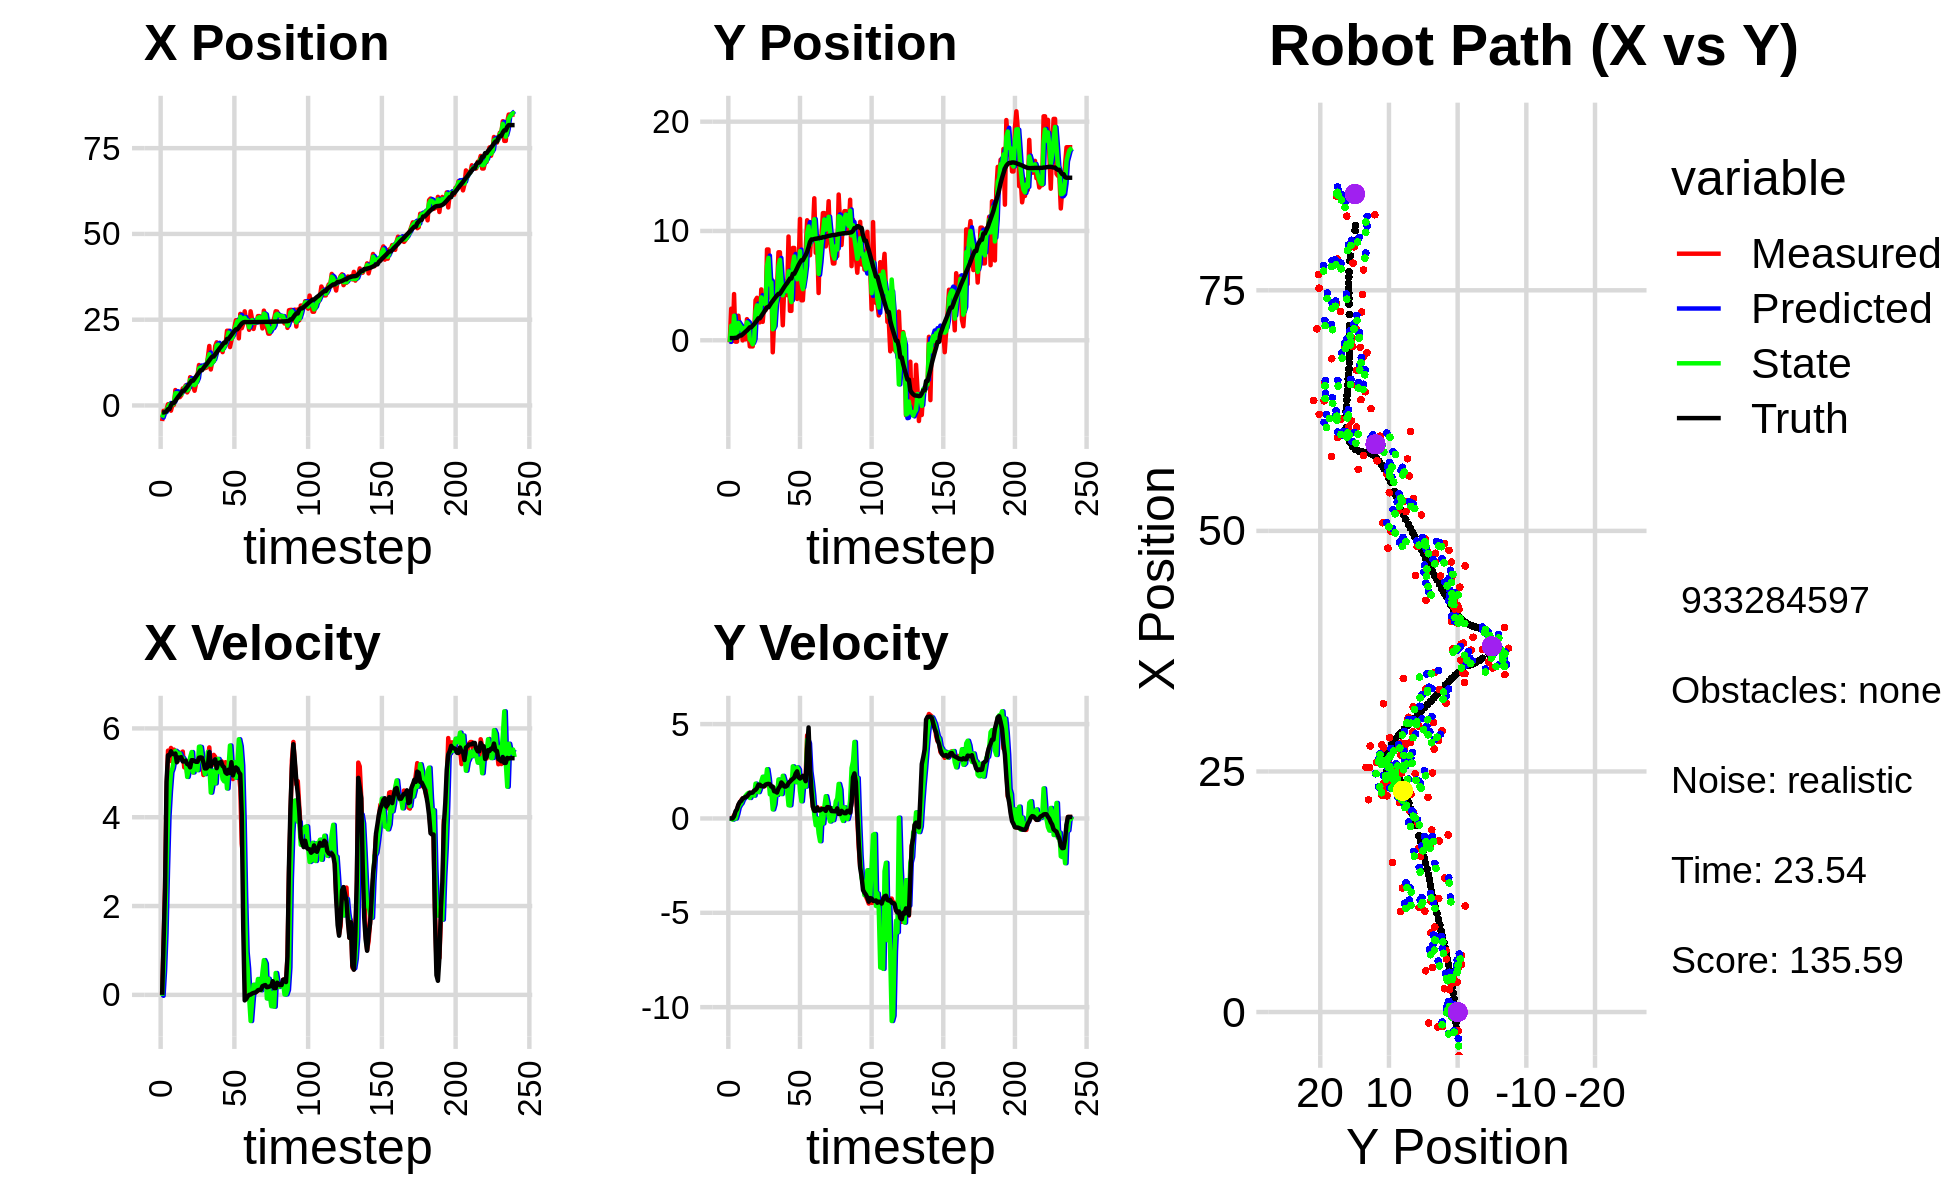

Values plotted in this chart, from the file beside it:
-4.537640094683438541e+00, -1.916349388669630061e-01, 0.000000000000000000e+00, 0.000000000000000000e+00, 0.000000000000000000e+00, 0.000000000000000000e+00, 0.000000000000000000e+00, 0.000000000000000000e+00, -2.769397117201337188e+00, -9.568559489105697702e-02, 0.000000000000000000e+00, 0.000000000000000000e+00, -2.031207085008564839e+00, 1.995302293198002730e-01, 0.000000000000000000e+00, 0.000000000000000000e+00, 0.000000000000000000e+00, -2.668661181814968586e-04
-4.537640094683438541e+00, -1.916349388669630061e-01, 0.000000000000000000e+00, 0.000000000000000000e+00, -2.769397117201337188e+00, -9.568559489105697702e-02, 0.000000000000000000e+00, 0.000000000000000000e+00, -3.540215139478321671e+00, -1.494052042546817061e-01, -2.058252045017362059e-02, -3.616182380391354170e-03, -2.031207085008564839e+00, 1.995302293198002730e-01, 0.000000000000000000e+00, 0.000000000000000000e+00, 0.000000000000000000e+00, -4.596206781570799649e-05
-1.555812836327919779e+00, 2.885383709619815829e+00, 1.159999822787184831e+00, -5.776636968513292059e-04, -3.542273391523338866e+00, -1.497668224927208303e-01, -2.058252045017362059e-02, -3.616182380391354170e-03, -2.279296236204995996e+00, 1.326928612365168236e+00, 5.395850031375665212e-01, -1.302403691431499623e-02, -2.031207085008564839e+00, 1.995302293198002730e-01, 1.199999999999999956e+00, 0.000000000000000000e+00, 1.200000047683715820e+00, 4.979859804734587669e-04
-1.953693788904625750e+00, -7.511067706688862033e-02, 2.454970602797766244e+00, 1.199853305646971825e-02, -2.225337735891239177e+00, 1.325626208673736706e+00, 5.395850031375665212e-01, -1.302403691431499623e-02, -2.089041923399152179e+00, 5.221823112653086740e-01, 1.388519991011925248e+00, -6.059079417429490827e-02, -1.970042229038456272e+00, 1.995311649000377774e-01, 2.399999999999999911e+00, 3.000000000000000062e-03, 2.400000095367431641e+00, -4.887405782938003540e-03
-1.147264540309990366e+00, 4.227975343174508183e+00, 4.537579433027501885e+00, 1.762182858232740068e-01, -1.950189924297959676e+00, 5.161232318478792269e-01, 1.388519991011925248e+00, -6.059079417429490827e-02, -1.320302408862547239e+00, 2.249116432468415638e+00, 2.800728251644234224e+00, 2.445936608213134661e-02, -1.638300895914189592e+00, 2.015633331695933228e-01, 4.799000000000000377e+00, 1.160000000000000059e-01, 4.800000190734863281e+00, -3.881580010056495667e-02
3.550262447116729336e-01, -1.280819904377193397e-01, 5.498854710774459420e+00, 2.135497053937826795e-01, -1.040229583698123683e+00, 2.251562369076628656e+00, 2.800728251644234224e+00, 2.445936608213134661e-02, -5.218488351383552271e-01, 8.477560086491138236e-01, 4.001738024077768685e+00, -4.394604146858459293e-03, -1.059863090873341962e+00, 2.225524352553189256e-01, 5.395999999999999908e+00, 3.699999999999999956e-01, 5.408999919891357422e+00, -3.881580010056495667e-02
3.550262447116729336e-01, -1.280819904377193397e-01, 5.266874363698067718e+00, 4.373303375780063784e-01, -1.216750327305783363e-01, 8.473165482344279242e-01, 4.001738024077768685e+00, -4.394604146858459293e-03, 2.619970138110651048e-01, 4.010783133338046702e-01, 4.580821125757957191e+00, 2.402286920333395748e-01, -1.059863090873341962e+00, 2.225524352553189256e-01, 5.386999999999999567e+00, 4.869999999999999885e-01, 5.408999919891357422e+00, -8.284408599138259888e-02
-1.520821094624729364e+00, 2.246997787576135774e+00, 5.559665180171013077e+00, 7.035198010838572547e-01, 7.200791263868608905e-01, 4.251011825371386332e-01, 4.580821125757957191e+00, 2.402286920333395748e-01, -8.227531708284174794e-02, 1.592552808454926083e+00, 5.010235686340967831e+00, 5.797581551374417774e-01, 8.069705946935883112e-02, 3.340833914536599503e-01, 5.485000000000000320e+00, 7.269999999999999796e-01, 5.532999992370605469e+00, -1.258709728717803955e-01
1.923660631473411153e-01, 1.011306924918444539e+00, 5.248806535293216058e+00, 8.038217136790679618e-01, 4.187482515512550574e-01, 1.650528623968670283e+00, 5.010235686340967831e+00, 5.797581551374417774e-01, 2.734322141134798434e-01, 1.378056663995611109e+00, 5.105778659154560195e+00, 7.143060915614597439e-01, 7.356119154574648489e-01, 4.325729440407151127e-01, 5.429000000000000270e+00, 8.719999999999999973e-01, 5.499000072479248047e+00, -1.519630551338195801e-01
1.923660631473411153e-01, 1.011306924918444539e+00, 5.523051111339745134e+00, 9.724033096793351927e-01, 7.840100800289359073e-01, 1.449487273151757183e+00, 5.105778659154560195e+00, 7.143060915614597439e-01, 5.836179914520800427e-01, 1.187542248325935912e+00, 5.295811696909568767e+00, 8.094725622337631821e-01, 7.356119154574648489e-01, 4.325729440407151127e-01, 5.418999999999999595e+00, 9.310000000000000497e-01, 5.499000072479248047e+00, -1.742766052484512329e-01
4.495873212470698377e+00, -1.372072285742291162e-02, 5.273144264330508868e+00, 1.056802360329465396e+00, 1.113199161143036964e+00, 1.268489504549312308e+00, 5.295811696909568767e+00, 8.094725622337631821e-01, 3.554828175751514774e+00, 7.800792499356592469e-01, 5.495153136216954337e+00, 1.003040437427099141e+00, 1.360146522496169741e+00, 5.412243887240304474e-01, 5.434000000000000163e+00, 1.066000000000000059e+00, 5.538000106811523438e+00, -1.977918595075607300e-01
2.320308923563518810e+00, 1.193264334388948411e+00, 5.278192664742780593e+00, 1.097069265284554174e+00, 4.104343489373210474e+00, 8.803832936783692054e-01, 5.495153136216954337e+00, 1.003040437427099141e+00, 3.589952706932008297e+00, 1.105191998449025048e+00, 5.460265276787817257e+00, 1.081717603324494847e+00, 1.974865913507704018e+00, 6.625097678857357897e-01, 5.238000000000000433e+00, 1.084999999999999964e+00, 5.348999977111816406e+00, -2.049315571784973145e-01
3.106831252502807228e+00, 8.356511452531591166e-02, 5.275924289312277971e+00, 1.122434617065107165e+00, 4.135979234610790201e+00, 1.213363758781474511e+00, 5.460265276787817257e+00, 1.081717603324494847e+00, 3.369201354107627111e+00, 8.409112669416801689e-01, 5.300955766697438065e+00, 1.193846383950902590e+00, 2.576725959500482332e+00, 7.874674780550919850e-01, 5.346000000000000085e+00, 1.139000000000000012e+00, 5.466000080108642578e+00, -2.096212655305862427e-01
2.418508350715604216e+00, 1.929979739393406613e+00, 5.452961923506427055e+00, 1.160098760492139780e+00, 3.899296930777370829e+00, 9.602959053367704501e-01, 5.300955766697438065e+00, 1.193846383950902590e+00, 3.479240662501377201e+00, 1.639807760190851393e+00, 5.434561226838109604e+00, 1.285581302922304658e+00, 3.085957527278702983e+00, 8.961324077752744754e-01, 5.339999999999999858e+00, 1.167999999999999927e+00, 5.466000080108642578e+00, -2.096212655305862427e-01
2.973479509478108351e+00, 8.713453688294321431e-01, 5.431669701556185892e+00, 1.229114584334021432e+00, 4.022696785185187807e+00, 1.768365890483081904e+00, 5.434561226838109604e+00, 1.285581302922304658e+00, 3.249526599370959890e+00, 1.505521687449382862e+00, 5.346120192296325513e+00, 1.352890972073615750e+00, 3.708809851966900606e+00, 1.036370037675861333e+00, 5.352000000000000313e+00, 1.262999999999999901e+00, 5.499000072479248047e+00, -2.225387990474700928e-01
4.962383806280741716e+00, -5.601963409969590302e-01, 5.478223490508191240e+00, 1.362017684431663378e+00, 3.784138618600592530e+00, 1.640810784656744348e+00, 5.346120192296325513e+00, 1.352890972073615750e+00, 4.102392067610464821e+00, 7.762868316824622639e-02, 5.333351989715645836e+00, 1.085981718967852228e+00, 4.319355964499728806e+00, 1.186835943166738350e+00, 5.256000000000000227e+00, 1.358000000000000096e+00, 5.427999973297119141e+00, -2.436831593513488770e-01
4.962383806280741716e+00, -5.601963409969590302e-01, 5.123796689954037475e+00, 1.323619863113197015e+00, 4.635727266582029493e+00, 1.862268550650314491e-01, 5.333351989715645836e+00, 1.085981718967852228e+00, 4.862040146777645511e+00, -6.108019343147436109e-02, 5.266993648525316374e+00, 1.277850065156867387e+00, 4.319355964499728806e+00, 1.186835943166738350e+00, 5.256000000000000227e+00, 1.358000000000000096e+00, 5.427999973297119141e+00, -2.528012394905090332e-01
5.852510392189643085e+00, -5.639029157941325421e-01, 5.286845714523860096e+00, 1.380058277883379203e+00, 5.388739511630177503e+00, 6.670481308421238875e-02, 5.266993648525316374e+00, 1.277850065156867387e+00, 5.515394755128490090e+00, -3.667403179339279728e-01, 5.244204854566317131e+00, 1.251239865515703320e+00, 4.926722526379091249e+00, 1.343655167006411411e+00, 5.272999999999999687e+00, 1.374000000000000110e+00, 5.448999881744384766e+00, -2.553384304046630859e-01
3.811761379017296836e+00, 6.375970234474853671e-01, 4.980875065868566764e+00, 1.415120949485861201e+00, 6.039815240585121536e+00, -2.416163313823576353e-01, 5.244204854566317131e+00, 1.251239865515703320e+00, 4.384047368407642864e+00, -4.724244478262751290e-04, 4.907775314004200418e+00, 1.212333787750650815e+00, 5.434554099769814961e+00, 1.475385366527567133e+00, 5.197000000000000064e+00, 1.475999999999999979e+00, 5.402999877929687500e+00, -2.768166661262512207e-01
4.637015104174346369e+00, 3.662823258246014735e+00, 5.258872955490840440e+00, 1.494103182992000622e+00, 4.874824899808062995e+00, 1.207609543272388092e-01, 4.907775314004200418e+00, 1.212333787750650815e+00, 4.794365418573169002e+00, 2.650437826796805396e+00, 5.072066505820927773e+00, 1.845955947923366036e+00, 6.034724234966432732e+00, 1.641870080153008171e+00, 5.185999999999999943e+00, 1.516999999999999904e+00, 5.402999877929687500e+00, -2.768166661262512207e-01
8.230594277145666382e+00, 3.884412823565873030e+00, 5.021173333169645758e+00, 1.508929315201132271e+00, 5.301572069155262135e+00, 2.835033421589141955e+00, 5.072066505820927773e+00, 1.845955947923366036e+00, 7.445780645107250351e+00, 3.190663766315485983e+00, 5.346845031317701391e+00, 1.563404150830326245e+00, 6.626650810229031130e+00, 1.817548809355654438e+00, 5.123000000000000220e+00, 1.610999999999999988e+00, 5.369999885559082031e+00, -2.919276356697082520e-01
5.511378406991397583e+00, 1.644788323137035713e+00, 5.158911094536739128e+00, 1.694265166502346265e+00, 7.980465148239020756e+00, 3.347004181398518519e+00, 5.346845031317701391e+00, 1.563404150830326245e+00, 7.299166628514059063e+00, 2.171865083445360334e+00, 5.467102082528058737e+00, 1.396818789212491918e+00, 7.220807075232672290e+00, 2.008667526621783050e+00, 5.283999999999999808e+00, 1.788000000000000034e+00, 5.578999996185302734e+00, -3.173177838325500488e-01
5.511378406991397583e+00, 1.644788323137035713e+00, 5.011362534451610173e+00, 1.678531779693418269e+00, 7.845876836766865203e+00, 2.311546962366609392e+00, 5.467102082528058737e+00, 1.396818789212491918e+00, 6.107937968039002463e+00, 2.075102582639488435e+00, 5.008831443147833795e+00, 1.608005990374612670e+00, 7.220807075232672290e+00, 2.008667526621783050e+00, 5.283999999999999808e+00, 1.788000000000000034e+00, 5.578999996185302734e+00, -3.232005238533020020e-01
4.285444974971219345e+00, 4.653382120451373005e+00, 5.060807016431207117e+00, 1.643555413710437119e+00, 6.608821112353785665e+00, 2.235903181676949902e+00, 5.008831443147833795e+00, 1.608005990374612670e+00, 5.953058391476769629e+00, 3.922869156551420211e+00, 5.229073695520954246e+00, 1.978179034872960873e+00, 7.828673362184466633e+00, 2.212790547796003704e+00, 5.264999999999999680e+00, 1.709999999999999964e+00, 5.535999774932861328e+00, -3.140161931514739990e-01
6.410294770669773712e+00, 1.685581980499824883e+00, 5.235074175857720391e+00, 1.699416497179202734e+00, 6.475965761028865231e+00, 4.120687060038716432e+00, 5.229073695520954246e+00, 1.978179034872960873e+00, 6.428447145030089516e+00, 3.391908925134630159e+00, 5.224630711913093251e+00, 2.211809802079822695e+00, 8.436884879461908682e+00, 2.410860120262861006e+00, 5.248000000000000220e+00, 1.707000000000000073e+00, 5.519000053405761719e+00, -3.138893246650695801e-01
8.834792107095150726e+00, 3.328435002213554483e+00, 5.235074175857720391e+00, 1.699416497179202734e+00, 6.950910216221398485e+00, 3.613089905342612429e+00, 5.224630711913093251e+00, 2.211809802079822695e+00, 7.484416909634730608e+00, 3.354895424518836933e+00, 5.059513725858765021e+00, 1.882761661928886721e+00, 9.040780067364803330e+00, 2.607136546447476722e+00, 5.248000000000000220e+00, 1.707000000000000073e+00, 5.519000053405761719e+00, -3.138893246650695801e-01
1.178711867305312566e+01, 2.760415820648041585e+00, 5.272694997970238440e+00, 1.751521065846356029e+00, 7.990368282220607021e+00, 3.543171590711725827e+00, 5.059513725858765021e+00, 1.882761661928886721e+00, 1.076912468039227377e+01, 3.309459013167630914e+00, 5.588084808617655774e+00, 1.945436528316068614e+00, 9.647543907148341091e+00, 2.808260976023414734e+00, 5.339000000000000412e+00, 1.794000000000000039e+00, 5.631999969482421875e+00, -3.207185566425323486e-01
1.045909044116723408e+01, 8.307479678613171714e+00, 5.375494364442995554e+00, 1.813005167235900661e+00, 1.132793316125403926e+01, 3.504002665999237820e+00, 5.588084808617655774e+00, 1.945436528316068614e+00, 1.108851872303502795e+01, 6.797884851817864060e+00, 5.581802054075652109e+00, 2.609921190129175006e+00, 1.026029682172032764e+01, 3.014819918159641343e+00, 5.347000000000000419e+00, 1.820999999999999952e+00, 5.647999763488769531e+00, -3.252913951873779297e-01
1.045909044116723408e+01, 8.307479678613171714e+00, 5.369697916917559155e+00, 1.836292854065483926e+00, 1.164669892844259280e+01, 7.058876970830781694e+00, 5.581802054075652109e+00, 2.609921190129175006e+00, 1.076954174877310066e+01, 7.539917985094562347e+00, 5.345526294026321068e+00, 2.098665253389544461e+00, 1.026029682172032764e+01, 3.014819918159641343e+00, 5.341999999999999638e+00, 1.834999999999999964e+00, 5.647999763488769531e+00, -3.295061886310577393e-01
1.152966088047922177e+01, 3.929137526399498093e+00, 4.951370995172399425e+00, 1.712029389169237081e+00, 1.130409437817573348e+01, 7.749784510433516793e+00, 5.345526294026321068e+00, 2.098665253389544461e+00, 1.138433095454192312e+01, 5.085814793444896509e+00, 5.161189114578862203e+00, 1.276018297316486638e+00, 1.087152004177425368e+01, 3.223887025392146555e+00, 5.237000000000000099e+00, 1.814000000000000057e+00, 5.541999816894531250e+00, -3.329003751277923584e-01
1.086985951669356787e+01, 5.611797628998438370e+00, 5.014213086291077204e+00, 1.695145559368193666e+00, 1.190044986599980881e+01, 5.213416623176545528e+00, 5.161189114578862203e+00, 1.276018297316486638e+00, 1.114297825455805224e+01, 5.300520030520802450e+00, 4.970681830519677824e+00, 1.382680117604463632e+00, 1.146788120269102329e+01, 3.430101690823303073e+00, 5.097999999999999865e+00, 1.687999999999999945e+00, 5.369999885559082031e+00, -3.260057866573333740e-01
1.101886707529842013e+01, -1.102481783820377759e+00, 5.260172317017127952e+00, 1.660373729846604141e+00, 1.164004643761001923e+01, 5.438788042281248458e+00, 4.970681830519677824e+00, 1.382680117604463632e+00, 1.144960626165784667e+01, 1.005309872175990549e+00, 5.151964768298564756e+00, 4.797902309543213839e-01, 1.196408939297879215e+01, 3.597801743881654080e+00, 5.097999999999999865e+00, 1.687999999999999945e+00, 5.369999885559082031e+00, -3.057520985603332520e-01
1.393599581721604785e+01, 1.873403487848630089e+00, 5.326862447075698448e+00, 1.496203657764483719e+00, 1.196480273848770359e+01, 1.053288895271422776e+00, 5.151964768298564756e+00, 4.797902309543213839e-01, 1.340451043889759930e+01, 1.223073009629911834e+00, 5.471446465018629191e+00, 7.541067368118123948e-01, 1.255587291655724336e+01, 3.782413540710783284e+00, 5.141000000000000014e+00, 1.443999999999999950e+00, 5.340000152587890625e+00, -2.738235890865325928e-01
1.733817577360074225e+01, 3.936629254381592613e+00, 5.571956893285053170e+00, 1.451846821555820455e+00, 1.395165508539946231e+01, 1.298483683311093095e+00, 5.471446465018629191e+00, 7.541067368118123948e-01, 1.492877856132099623e+01, 3.167879739014160201e+00, 5.164770317895911234e+00, 1.591239944150361962e+00, 1.314939403482657099e+01, 3.948145209296932467e+00, 5.466999999999999638e+00, 1.421999999999999931e+00, 5.649000167846679688e+00, -2.548955082893371582e-01
1.049122691092241411e+01, 4.776282248989785373e+00, 5.159720988819334053e+00, 1.344433322296517241e+00, 1.544525559311058771e+01, 3.327003733429196419e+00, 5.164770317895911234e+00, 1.591239944150361962e+00, 1.186001989283048275e+01, 3.833216400436400662e+00, 4.554297136338071539e+00, 1.245274182468235180e+00, 1.376543140398975495e+01, 4.110037862192204905e+00, 5.145999999999999908e+00, 1.372999999999999998e+00, 5.326000213623046875e+00, -2.548955082893371582e-01
1.287463819977106638e+01, 8.051497041138704347e+00, 5.177666633789601569e+00, 1.461564046056877508e+00, 1.231544960646428954e+01, 3.957743818683224113e+00, 4.554297136338071539e+00, 1.245274182468235180e+00, 1.245409619691035985e+01, 6.750720784236266425e+00, 4.751230018391265908e+00, 2.065656276096971222e+00, 1.425522136680154794e+01, 4.248614368734106250e+00, 5.253999999999999559e+00, 1.592000000000000082e+00, 5.489999771118164062e+00, -2.751238942146301270e-01
1.287463819977106638e+01, 8.051497041138704347e+00, 5.403706874558897866e+00, 1.713917938711010613e+00, 1.292921919874948600e+01, 6.957286411845963414e+00, 4.751230018391265908e+00, 2.065656276096971222e+00, 1.293219140019398239e+01, 7.358607142088256836e+00, 5.048627865056822372e+00, 1.734015854750825758e+00, 1.425522136680154794e+01, 4.248614368734106250e+00, 5.222000000000000419e+00, 1.693999999999999950e+00, 5.489999771118164062e+00, -3.071377873420715332e-01
1.729726004603136857e+01, 4.441273637264578689e+00, 5.358950660908992525e+00, 1.900589997605484527e+00, 1.343705418669966534e+01, 7.532008727563339612e+00, 5.048627865056822372e+00, 1.734015854750825758e+00, 1.455178066281995441e+01, 5.467541183502605762e+00, 4.762274696894178483e+00, 1.292690968016943609e+00, 1.486113262116473521e+01, 4.442964612491174137e+00, 5.302999999999999936e+00, 1.907999999999999918e+00, 5.636000156402587891e+00, -3.408176600933074951e-01
1.840931248606345960e+01, 1.372084914134459543e+00, 5.020811439738055881e+00, 1.812648496671989351e+00, 1.502800813250937217e+01, 5.596810280304300278e+00, 4.762274696894178483e+00, 1.292690968016943609e+00, 1.748630533794343478e+01, 4.111284454156476365e+00, 5.309082292163934014e+00, 2.259142217848027823e+00, 1.546503162368461126e+01, 4.658128796491495471e+00, 5.105000000000000426e+00, 1.822999999999999954e+00, 5.421000003814697266e+00, -3.464644551277160645e-01
1.694013565792392484e+01, 4.854312318135100668e+00, 5.030202878397951771e+00, 1.647091480257048657e+00, 1.801721356715982836e+01, 4.337198675941278836e+00, 5.309082292163934014e+00, 2.259142217848027823e+00, 1.771250077940707257e+01, 4.620397920604298214e+00, 5.312292076055451950e+00, 1.996419121879809300e+00, 1.605242252318398499e+01, 4.868341980456756701e+00, 5.222999999999999865e+00, 1.697000000000000064e+00, 5.492000102996826172e+00, -3.164375424385070801e-01
1.618566605453529306e+01, 5.396732745905814532e+00, 5.236725826523139560e+00, 1.697565573938178529e+00, 1.824372998701261750e+01, 4.820039832792279100e+00, 5.312292076055451950e+00, 1.996419121879809300e+00, 1.675413143750278522e+01, 5.044974955125826277e+00, 5.014778828334357286e+00, 1.772890034112371449e+00, 1.665032100627616174e+01, 5.064690170692286664e+00, 5.225999999999999979e+00, 1.687999999999999945e+00, 5.492000102996826172e+00, -3.134768903255462646e-01
1.758268806315570743e+01, 4.131751118910054643e+00, 5.269068833769901872e+00, 1.708050059374031537e+00, 1.725560932033621953e+01, 5.222263958537063822e+00, 5.014778828334357286e+00, 1.772890034112371449e+00, 1.734200306709261952e+01, 4.487129276946441259e+00, 5.082578629877695597e+00, 1.537419675013022458e+00, 1.714430713605684886e+01, 5.225445328830094383e+00, 5.243999999999999773e+00, 1.739000000000000101e+00, 5.525000095367431641e+00, -3.231389522552490234e-01
1.554767394073729392e+01, 9.491910992935888913e+00, 5.236199534112889076e+00, 1.753481288005883654e+00, 1.785026093008038828e+01, 4.640871244447743571e+00, 5.082578629877695597e+00, 1.537419675013022458e+00, 1.620041647258623385e+01, 6.308506694154344174e+00, 4.858144369219293601e+00, 7.012034689826683875e-01, 1.774342060027728252e+01, 5.428307591580041169e+00, 5.153999999999999915e+00, 1.875999999999999890e+00, 5.484000205993652344e+00, -3.231389522552490234e-01
1.777986681467966434e+01, 2.691483794405112207e+00, 5.038322782692614688e+00, 1.863783751820934365e+00, 1.668623090950816490e+01, 6.378627041052610913e+00, 4.858144369219293601e+00, 7.012034689826683875e-01, 1.700127950983167224e+01, 4.042402538772549292e+00, 4.809247286384043640e+00, 6.981504894452378318e-01, 1.833214664409887007e+01, 5.647523461728876981e+00, 5.125000000000000000e+00, 1.953000000000000069e+00, 5.484000205993652344e+00, -3.543108403682708740e-01
1.777986681467966434e+01, 2.691483794405112207e+00, 5.238786048304266529e+00, 2.089191047762291920e+00, 1.748220423847007510e+01, 4.112217587717073464e+00, 4.809247286384043640e+00, 6.981504894452378318e-01, 1.772428700519325417e+01, 3.495997988024212688e+00, 5.048675775252148057e+00, 1.510075751846210679e+00, 1.833214664409887007e+01, 5.647523461728876981e+00, 5.006999999999999673e+00, 2.032000000000000028e+00, 5.403999805450439453e+00, -3.794654011726379395e-01
2.177846360142451232e+01, 8.445198117028539286e+00, 5.050260676817973859e+00, 2.103974863192855427e+00, 1.822915458271846845e+01, 3.647005563208833845e+00, 5.048675775252148057e+00, 1.510075751846210679e+00, 1.927588190905618148e+01, 6.884432360667979367e+00, 4.647180336903709907e+00, 2.763611006384952606e+00, 1.938485431680154392e+01, 6.076913891778064958e+00, 4.979000000000000092e+00, 2.099000000000000199e+00, 5.403999805450439453e+00, -3.947404325008392334e-01
2.177846360142451232e+01, 8.445198117028539286e+00, 5.076580330013256592e+00, 2.170200945073336829e+00, 1.974059994274655239e+01, 7.160793461306474761e+00, 4.647180336903709907e+00, 2.763611006384952606e+00, 2.123513947980678651e+01, 7.665139225168822179e+00, 5.114415431337713258e+00, 2.281202685408775910e+00, 1.938485431680154392e+01, 6.076913891778064958e+00, 5.068999999999999950e+00, 2.166999999999999815e+00, 5.513000011444091797e+00, -4.039800763130187988e-01
1.701709175113606776e+01, 5.699642895001799658e+00, 5.013464908720120405e+00, 2.387672153472867986e+00, 2.174658102294055695e+01, 7.893259493709699370e+00, 5.114415431337713258e+00, 2.281202685408775910e+00, 2.035277663558155581e+01, 6.456336951256776757e+00, 5.614564956181613553e+00, 1.922017621995251169e+00, 1.996095180505568933e+01, 6.325002252021445059e+00, 4.996000000000000441e+00, 2.380999999999999783e+00, 5.533999919891357422e+00, -4.444692730903625488e-01
1.892207741711776947e+01, 3.776939926590277885e+00, 5.145381993521900732e+00, 2.450233415995934028e+00, 2.091423313119971539e+01, 6.648538713456302318e+00, 5.614564956181613553e+00, 1.922017621995251169e+00, 1.945091918010200160e+01, 5.577526310259745657e+00, 5.132847998014216095e+00, 2.706900975812217780e+00, 2.053298664030017306e+01, 6.596918163857146133e+00, 5.238999999999999879e+00, 2.496999999999999886e+00, 5.802999973297119141e+00, -4.444273710250854492e-01
2.066542354215717836e+01, 6.398931203254662137e+00, 4.859176400550125230e+00, 2.313942172969219779e+00, 1.996420397990342366e+01, 5.848216407840967079e+00, 5.132847998014216095e+00, 2.706900975812217780e+00, 2.018198263509251689e+01, 6.172632302414295502e+00, 4.940302954524954160e+00, 2.582591936403074495e+00, 2.112584209411103942e+01, 6.874730644546112046e+00, 4.940999999999999837e+00, 2.188000000000000167e+00, 5.402999877929687500e+00, -4.444273710250854492e-01
2.258351409419554656e+01, 1.109835320519476021e+01, 5.036498631255794223e+00, 2.129014990121139927e+00, 2.067601293054501355e+01, 6.430891496054602641e+00, 4.940302954524954160e+00, 2.582591936403074495e+00, 2.205374422920113986e+01, 8.154932390601352665e+00, 5.237855097569155127e+00, 1.440339494920590324e+00, 2.169974327032564432e+01, 7.117834149172477254e+00, 5.059000000000000163e+00, 2.116000000000000103e+00, 5.482999801635742188e+00, -3.999355733394622803e-01
2.484466791154623877e+01, 3.656647740257124468e+00, 5.027574030395967952e+00, 2.108981960074587381e+00, 2.257752973895805582e+01, 8.298966340093411276e+00, 5.237855097569155127e+00, 1.440339494920590324e+00, 2.325751520842533537e+01, 5.324569118534100198e+00, 4.888243193442562529e+00, 9.100306299709279845e-01, 2.218502426126968885e+01, 7.322038231968852173e+00, 5.121000000000000441e+00, 2.186999999999999833e+00, 5.567999839782714844e+00, -3.971884548664093018e-01
2.484466791154623877e+01, 3.656647740257124468e+00, 5.183048477386873465e+00, 2.261644502124525502e+00, 2.374633952776959234e+01, 5.415572181531192797e+00, 4.888243193442562529e+00, 9.100306299709279845e-01, 2.455459035824955905e+01, 4.670400058447555125e+00, 5.172480500980539908e+00, 1.790114436465058967e+00, 2.218502426126968885e+01, 7.322038231968852173e+00, 5.091999999999999638e+00, 2.251999999999999780e+00, 5.567999839782714844e+00, -4.114482402801513672e-01
1.955897545793147074e+01, 5.765301881130553419e+00, 5.016237581135759349e+00, 2.188855882059177027e+00, 2.507183840834761313e+01, 4.849411502094061355e+00, 5.172480500980539908e+00, 1.790114436465058967e+00, 2.344087298079787374e+01, 5.482524729382040718e+00, 5.755249326239692209e+00, 2.213884563047335607e+00, 2.276704597424700083e+01, 7.577154694248753763e+00, 5.011000000000000121e+00, 2.161999999999999922e+00, 5.456999778747558594e+00, -4.114482402801513672e-01
2.669160437520903173e+01, 8.283103702308274308e+00, 4.657990445619440756e+00, 2.311519635407724760e+00, 2.401639791342184438e+01, 5.703913185686774412e+00, 5.755249326239692209e+00, 2.213884563047335607e+00, 2.586804389495421219e+01, 6.648539737546509620e+00, 5.598931986365322189e+00, 1.689309977299962906e+00, 2.334557628631162274e+01, 7.799990712544025762e+00, 4.969999999999999751e+00, 1.977999999999999980e+00, 5.348999977111816406e+00, -4.606417119503021240e-01
2.251776337569315700e+01, 1.097997194343772875e+01, 3.401943625734511034e+00, 4.407879510960419189e+00, 2.642793709359074583e+01, 6.817470735276505600e+00, 5.598931986365322189e+00, 1.689309977299962906e+00, 2.534683939656749274e+01, 9.761189193880479564e+00, 5.166078721716321098e+00, 4.177019872270928857e+00, 2.389129352561636566e+01, 8.101115761606617838e+00, 4.059999999999999609e+00, 3.720000000000000195e+00, 5.506999969482421875e+00, -9.134967923164367676e-01
2.373657920935342602e+01, 1.077160650326699276e+01, 3.097675154949246057e+00, 4.013640538844573058e+00, 2.586344726873912592e+01, 1.017889118110757174e+01, 5.166078721716321098e+00, 4.177019872270928857e+00, 2.420387976604758151e+01, 1.041152104303152548e+01, 3.911171142721798333e+00, 3.985036072744650326e+00, 2.420797348015102202e+01, 8.512194214245928592e+00, 1.506999999999999895e+00, 4.823999999999999844e+00, 5.052999973297119141e+00, -9.134967923164367676e-01
2.744424104686132182e+01, 7.773924050874184033e+00, 5.841900755035117632e-01, 2.582755498645684877e+00, 2.459499688031976206e+01, 1.081002465030599069e+01, 3.911171142721798333e+00, 3.985036072744650326e+00, 2.556578906965020437e+01, 8.726596903840647457e+00, 2.219399935024771064e+00, 2.502561129598626977e+00, 2.431656074471629125e+01, 9.002642212597301352e+00, -1.239999999999999991e-01, 2.650999999999999801e+00, 2.653000116348266602e+00, -1.348350763320922852e+00
2.449783714083736186e+01, 9.908644317691011949e+00, -9.028590247255309509e-02, 1.490267609169643626e+00, 2.578772906315268187e+01, 8.976853016800509621e+00, 2.219399935024771064e+00, 2.502561129598626977e+00, 2.471423847052860268e+01, 9.397988750608824660e+00, 9.628691427820381676e-01, 1.920392219610554951e+00, 2.430616283352951612e+01, 9.220523416071152667e+00, -9.299999999999999933e-02, 1.451000000000000068e+00, 1.452999949455261230e+00, -1.631306052207946777e+00
2.449783714083736186e+01, 9.908644317691011949e+00, -2.967763838733810181e-02, 6.262972181722078480e-01, 2.481052538480680525e+01, 9.590027972569879822e+00, 9.628691427820381676e-01, 1.920392219610554951e+00, 2.475395101846297408e+01, 9.682810899255199999e+00, 5.964701609933974469e-01, 1.209399650702880136e+00, 2.430616283352951612e+01, 9.220523416071152667e+00, -3.200000000000000067e-02, 6.149999999999999911e-01, 6.159999966621398926e-01, -1.618146777153015137e+00
2.205464029262072145e+01, 1.299030738963867826e+01, -4.285731968100160022e-03, 3.779756947641649822e-01, 2.481359803456231461e+01, 9.803750864325488479e+00, 5.964701609933974469e-01, 1.209399650702880136e+00, 2.279527703628802371e+01, 1.107203229207250850e+01, -5.837148866831654015e-02, 1.675883444910908349e-01, 2.430420589402657328e+01, 9.264284669246015014e+00, 0.000000000000000000e+00, 4.040000000000000258e-01, 4.040000140666961670e-01, -1.582134485244750977e+00
... 180 more rows
